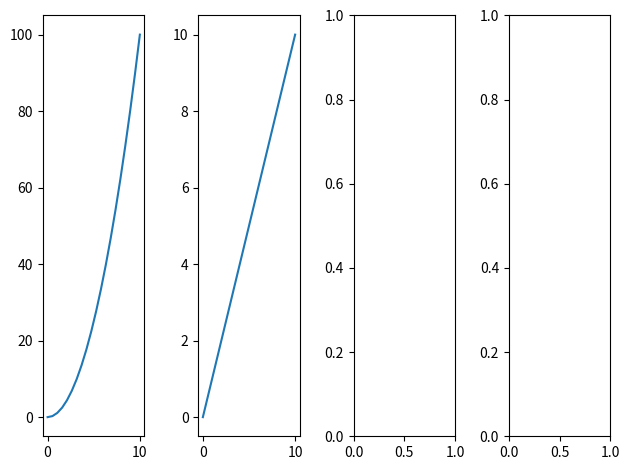

This figure's Python source:
import matplotlib.pyplot as plt
import numpy as np
import pandas as pd
x = np.linspace(0,10,20)
y = x*x
z = x+y
fig , hey= plt.subplots(1,4)#rows , columns
hey[0].plot(x,y)
hey[1].plot(x,x)


plt.tight_layout()
plt.show()